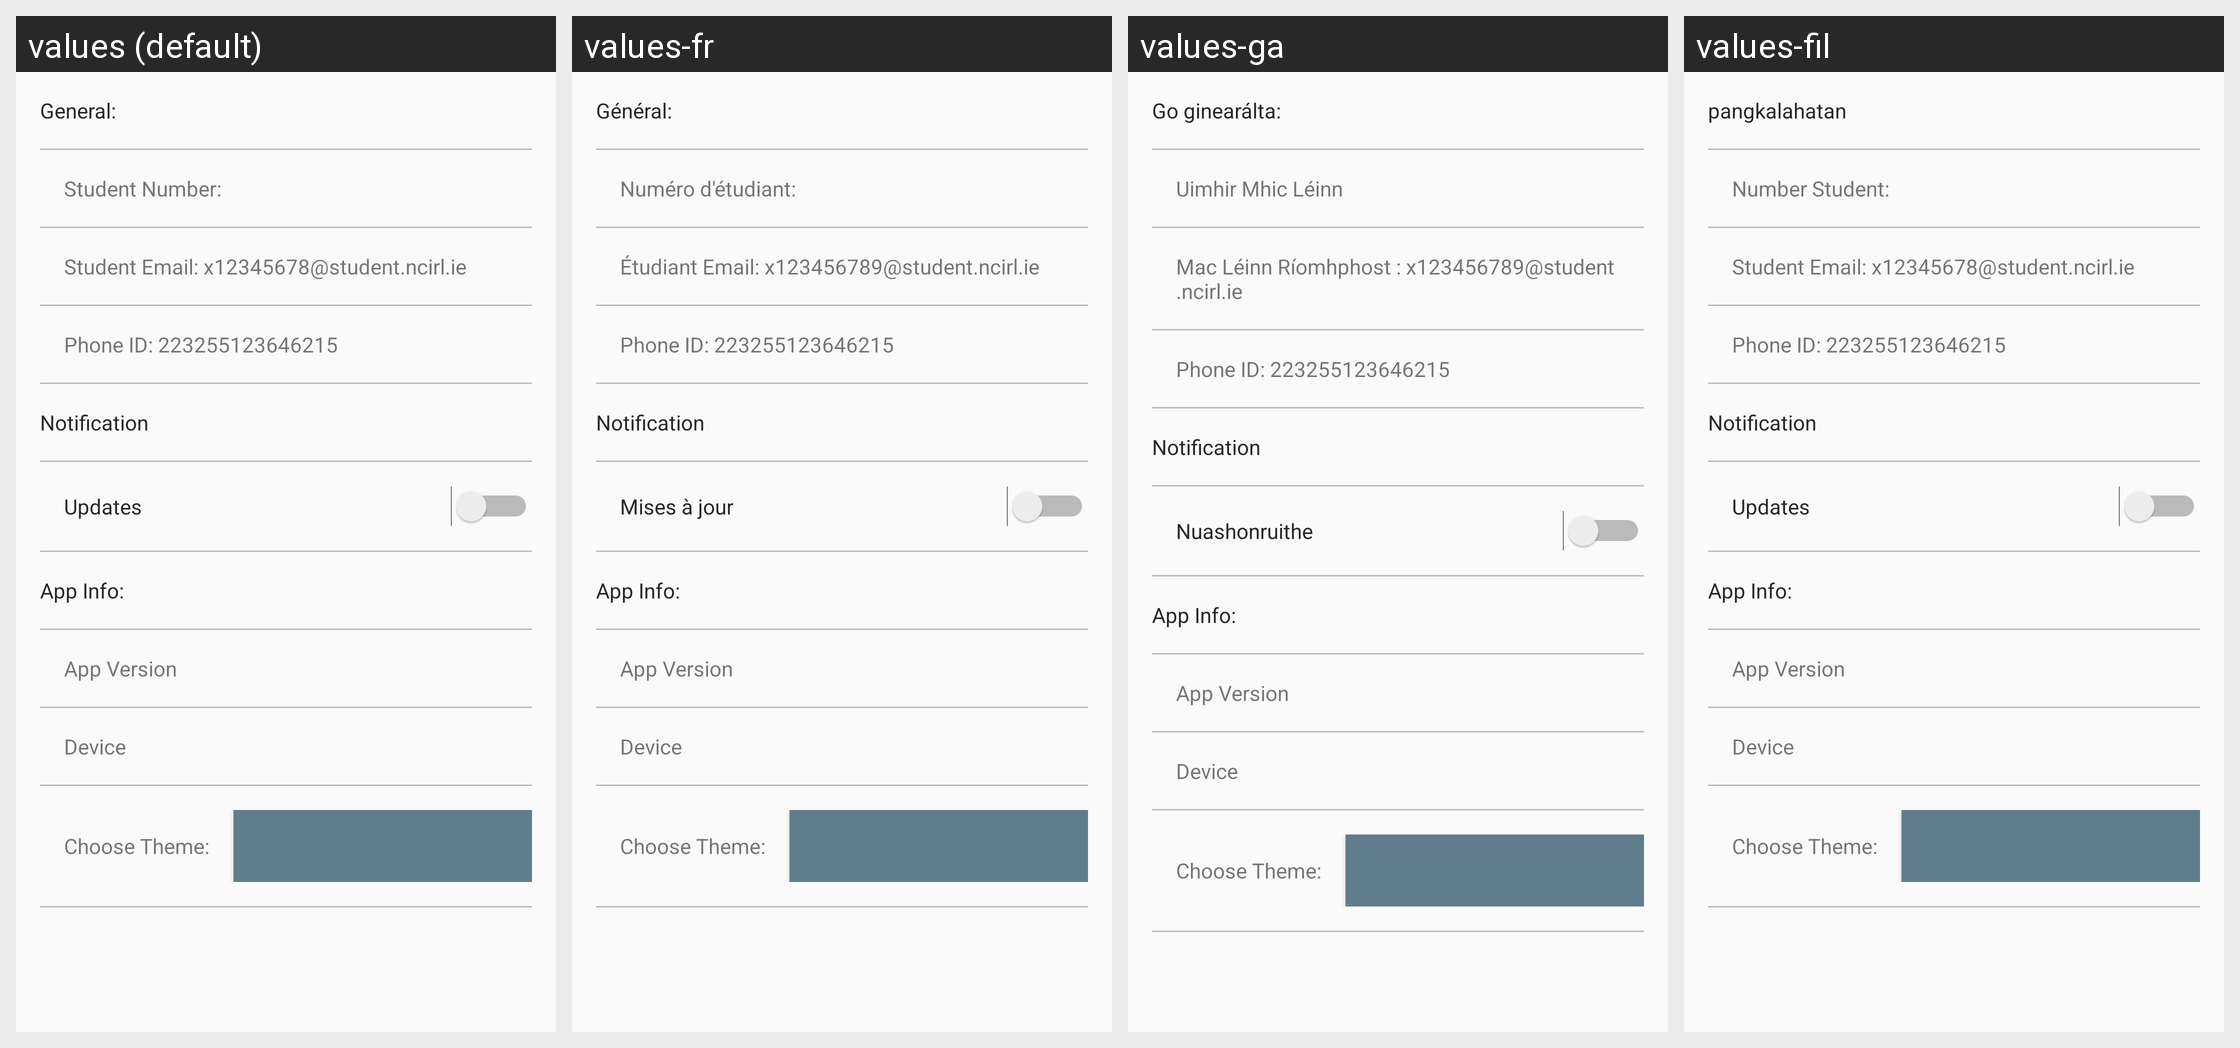

Here is an Android app screen in its default locale and in the app's own translations. Write out the translated-string differences for the strings that appear on this screen.
Android screen res/layout/fragment_settings.xml rendered under 4 locales, left to right: values (default), values-fr, values-ga, values-fil. Device: Nexus 5 (rendered at 1080×1920; each locale shown at half size, 540×960, under a caption strip naming it); theme AppTheme.
Strings drawn on this screen, with the default value and each locale's value (text and hints the layout hard-codes, and strings that could not be matched under every locale, appear in the picture but are not listed):

general_string
  values: General:
  values-fr: Général:
  values-ga: Go ginearálta:
  values-fil: pangkalahatan

dummy_student_number
  values: Student Number:
  values-fr: Numéro d'étudiant:
  values-ga: Uimhir Mhic Léinn
  values-fil: Number Student:

dummy_email_text
  values: Student Email: x12345678@student.ncirl.ie
  values-fr: Étudiant Email: x123456789@student.ncirl.ie
  values-ga: Mac Léinn Ríomhphost : x123456789@student.ncirl.ie
  values-fil: Student Email: x12345678@student.ncirl.ie

dummy_device_id_text
  values: Phone ID: 223255123646215
  values-fr: Phone ID: 223255123646215  [not translated; the default value is used]
  values-ga: Phone ID: 223255123646215  [not translated; the default value is used]
  values-fil: Phone ID: 223255123646215  [not translated; the default value is used]

notification_string
  values: Notification
  values-fr: Notification  [not translated; the default value is used]
  values-ga: Notification  [not translated; the default value is used]
  values-fil: Notification  [not translated; the default value is used]

update_title
  values: Updates
  values-fr: Mises à jour
  values-ga: Nuashonruithe
  values-fil: Updates

app_info_text
  values: App Info:
  values-fr: App Info:  [not translated; the default value is used]
  values-ga: App Info:  [not translated; the default value is used]
  values-fil: App Info:  [not translated; the default value is used]

app_version_text
  values: App Version
  values-fr: App Version  [not translated; the default value is used]
  values-ga: App Version  [not translated; the default value is used]
  values-fil: App Version  [not translated; the default value is used]

device_text
  values: Device
  values-fr: Device  [not translated; the default value is used]
  values-ga: Device  [not translated; the default value is used]
  values-fil: Device  [not translated; the default value is used]

choose_theme_text
  values: Choose Theme:
  values-fr: Choose Theme:  [not translated; the default value is used]
  values-ga: Choose Theme:  [not translated; the default value is used]
  values-fil: Choose Theme:  [not translated; the default value is used]
